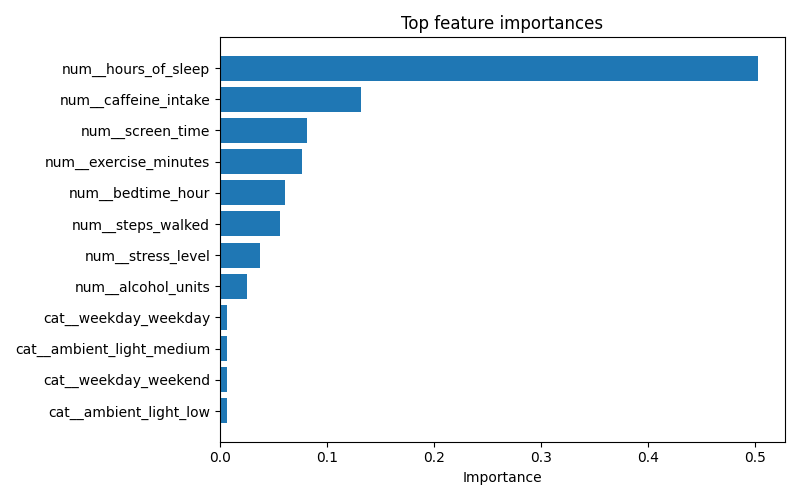

Values plotted in this chart, from the file beside it:
feature, importance
num__hours_of_sleep, 0.5025
num__caffeine_intake, 0.1316
num__screen_time, 0.08147
num__exercise_minutes, 0.07614
num__bedtime_hour, 0.06058
num__steps_walked, 0.05637
num__stress_level, 0.03719
num__alcohol_units, 0.02491
cat__weekday_weekday, 0.006598
cat__ambient_light_medium, 0.006451
cat__weekday_weekend, 0.006332
cat__ambient_light_low, 0.00626
cat__ambient_light_high, 0.003562
